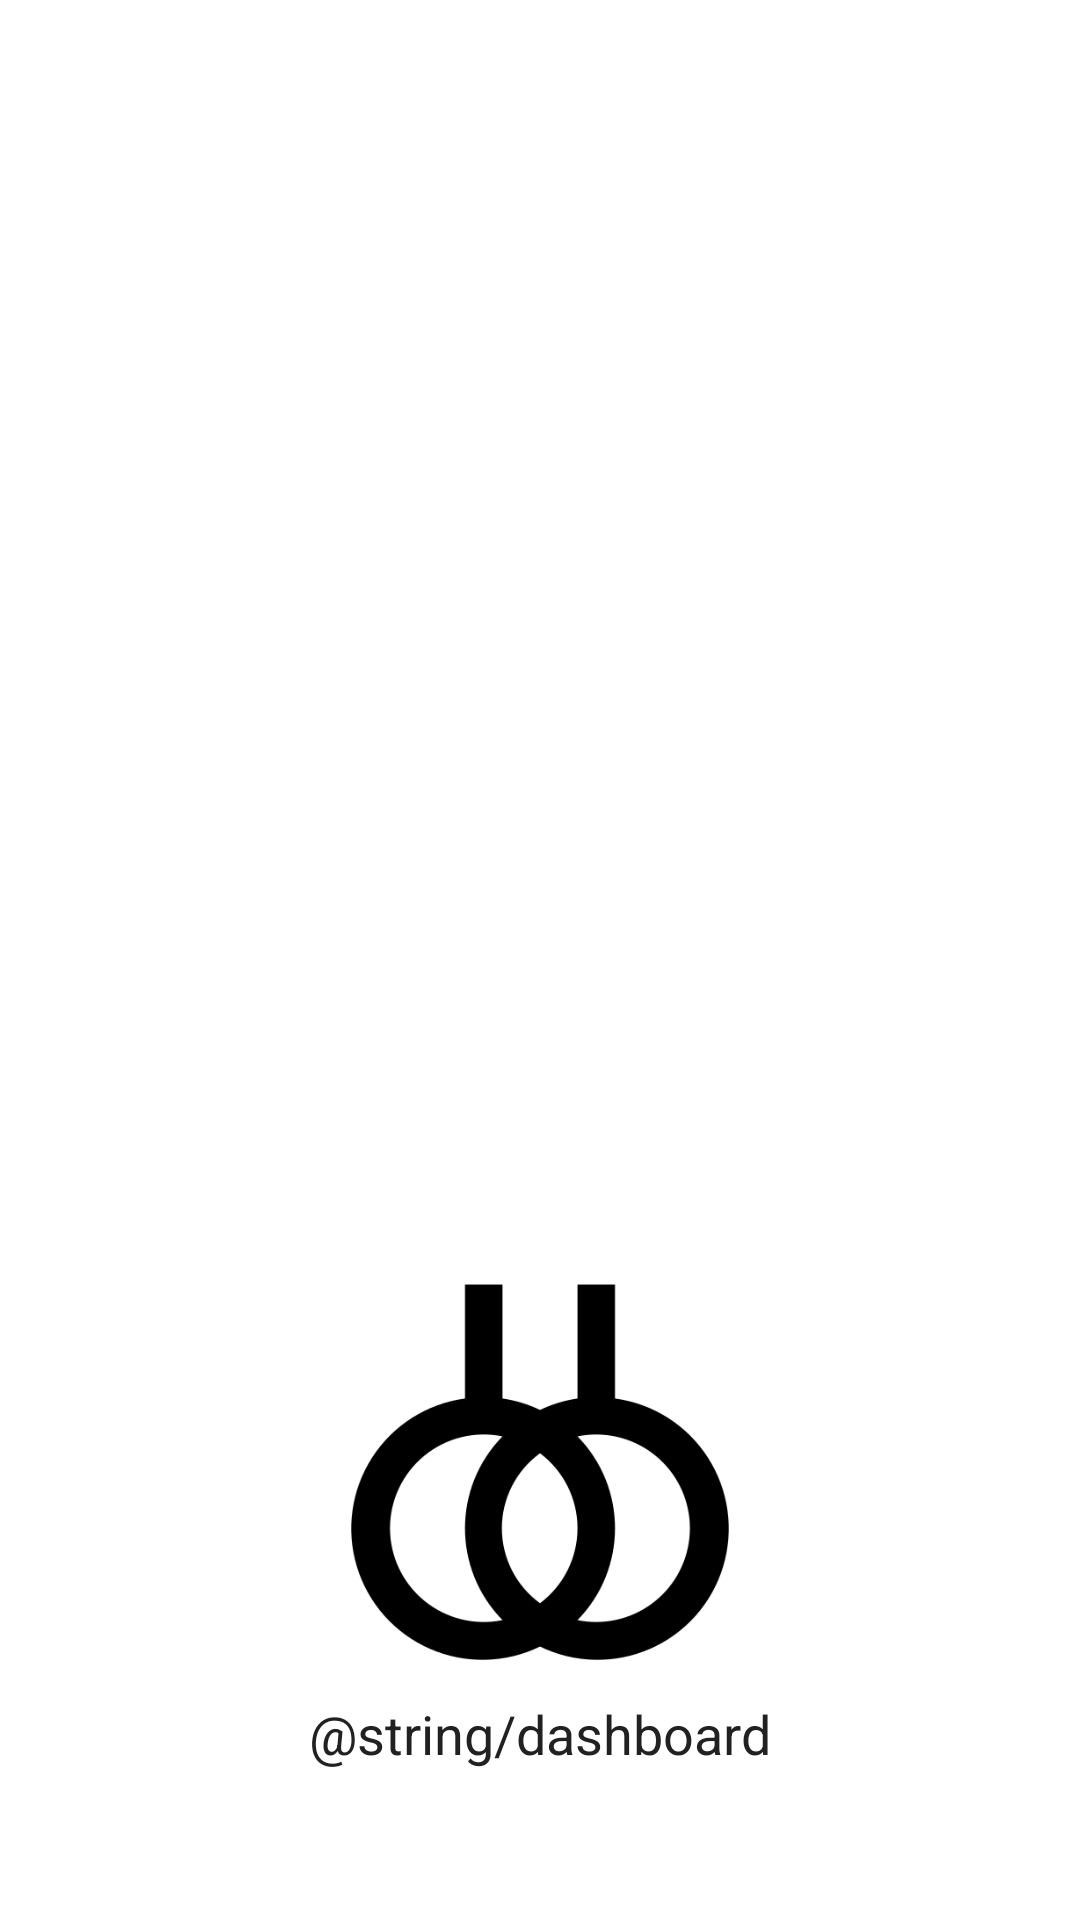

The Android layout XML behind this screen, and the referenced resources:
<!-- AndroidManifest.xml: application theme AppTheme -->
<!-- res/layout/fragment_dashboard.xml -->
<?xml version="1.0" encoding="utf-8"?>
<LinearLayout xmlns:android="http://schemas.android.com/apk/res/android"
    xmlns:tools="http://schemas.android.com/tools"
    android:layout_width="match_parent"
    android:layout_height="match_parent"
    android:orientation="vertical"
    android:gravity="center|bottom"
    tools:context=".DashboardFragment">

    <ImageView
        android:layout_width="150dp"
        android:layout_height="150dp"
        android:contentDescription="@string/app_name"
        android:src="@drawable/athletic" />
    <TextView
        android:layout_width="wrap_content"
        android:layout_height="wrap_content"
        android:text="@string/dashboard"
        android:textSize="18sp"
        android:layout_marginBottom="50dp"
        android:textColor="@color/colorText" />

</LinearLayout>
<!-- resources referenced by this layout -->
<resources>
  <color name="colorText">#212121</color>
  <!-- drawable athletic: png bitmap (drawable-v24, 10013 bytes) -->
  <string name="app_name">Steel weight v.2</string>
  <style name="AppTheme" parent="Theme.MaterialComponents.Light.DarkActionBar">
          
          <item name="colorPrimary">@color/colorPrimary</item>
      <item name="colorPrimaryDark">@color/colorPrimaryDark</item>
      <item name="colorAccent">@color/colorAccent</item>
      </style>
  <color name="colorPrimary">#3F51B5</color>
  <color name="colorPrimaryDark">#303F9F</color>
  <color name="colorAccent">#FF5252</color>
</resources>
